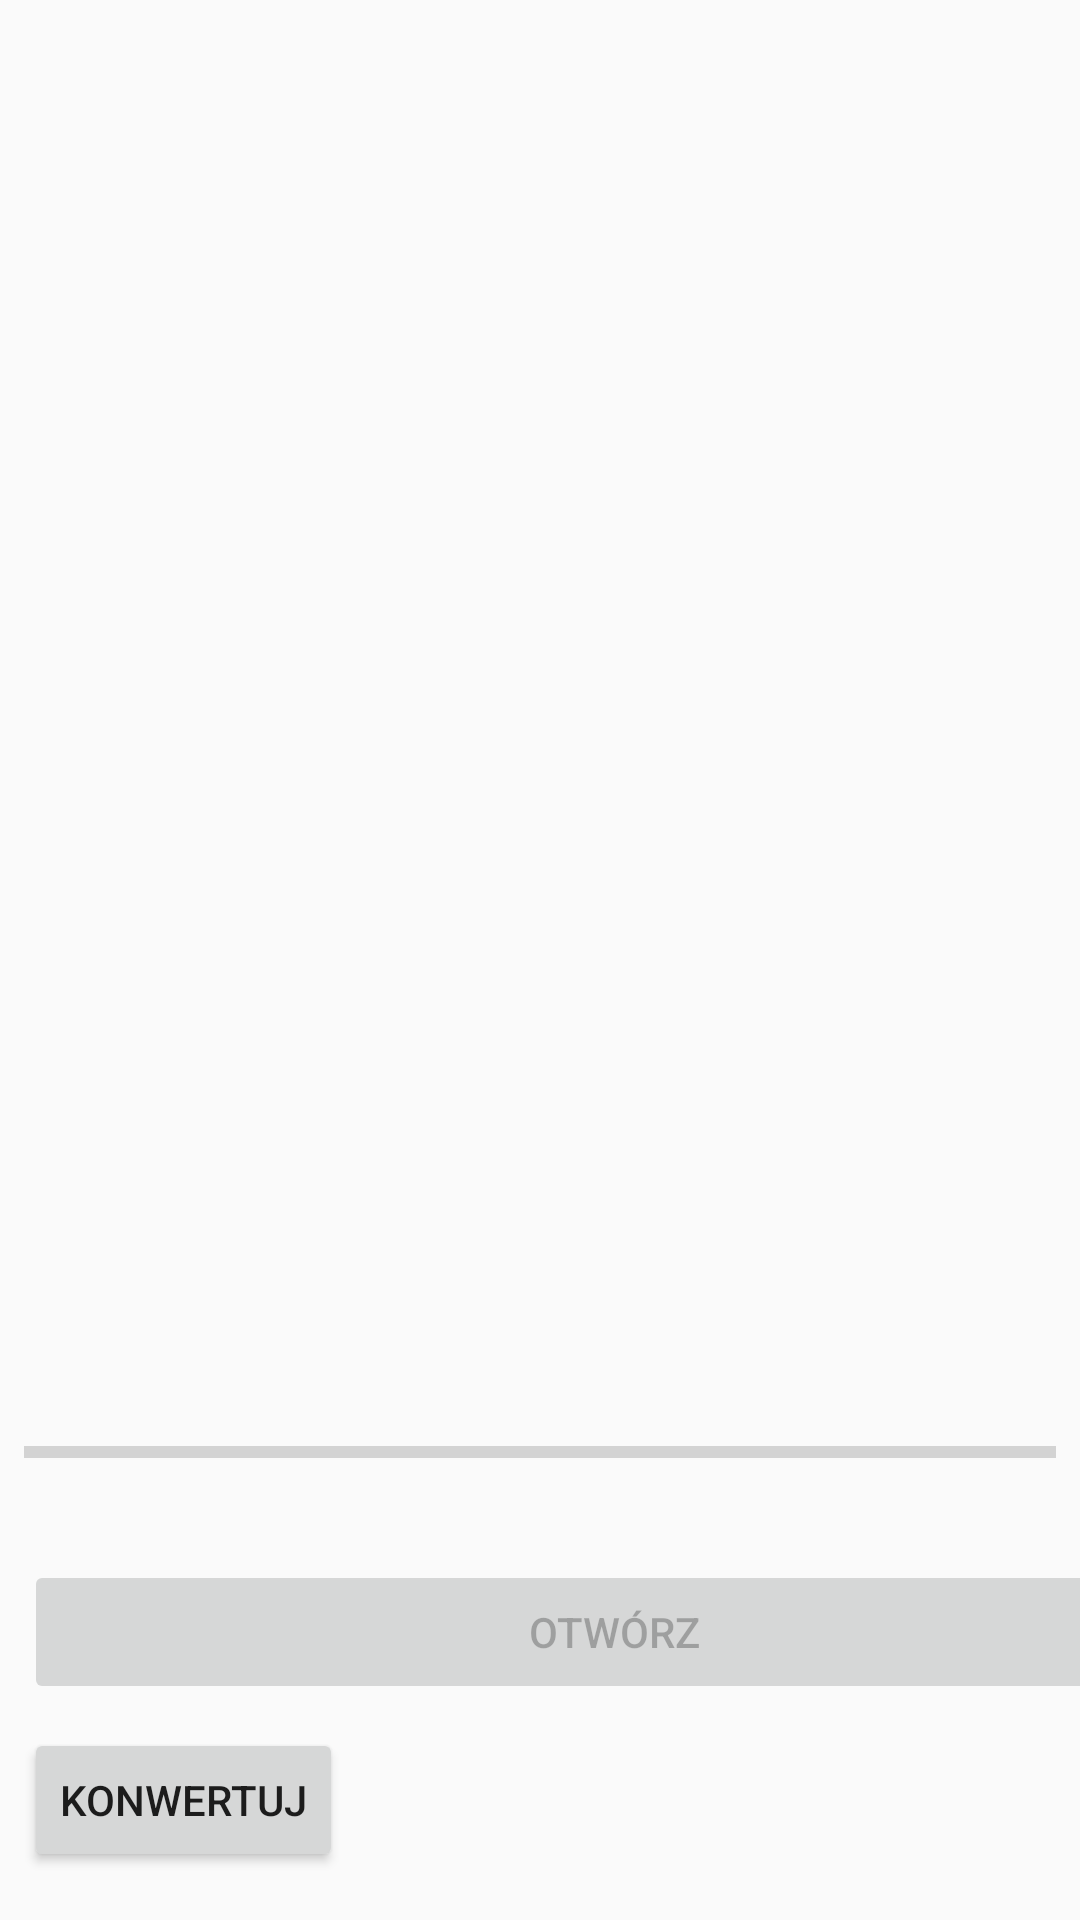

Write the Android layout XML for this screen, with the resource values it uses.
<!-- AndroidManifest.xml: application theme AppTheme -->
<!-- res/layout/activity_fragment_request.xml -->
<?xml version="1.0" encoding="utf-8"?>
<androidx.constraintlayout.widget.ConstraintLayout
        xmlns:android="http://schemas.android.com/apk/res/android"
        xmlns:tools="http://schemas.android.com/tools"
        xmlns:app="http://schemas.android.com/apk/res-auto"
        android:layout_width="match_parent"
        android:layout_height="match_parent"
        tools:context=".FragmentRequestActivity">

    <ScrollView
            android:layout_width="0dp"
            android:layout_height="0dp"
            app:layout_constraintStart_toStartOf="parent" app:layout_constraintEnd_toEndOf="parent"
            android:id="@+id/scrollView2"
            app:layout_constraintHorizontal_bias="1.0" app:layout_constraintTop_toTopOf="parent"
            android:layout_marginBottom="8dp" app:layout_constraintBottom_toTopOf="@+id/ConversionprogressBar">
        <LinearLayout android:layout_width="match_parent" android:layout_height="wrap_content"
                      android:orientation="vertical">
            <TextView
                    android:layout_width="match_parent"
                    android:layout_height="match_parent"
                    android:id="@+id/EventTextView" android:layout_marginTop="8dp"
                    android:layout_marginBottom="8dp"
                    android:layout_marginStart="8dp" android:layout_marginEnd="8dp"
                    android:textSize="12sp"/>
        </LinearLayout>
    </ScrollView>
    <ProgressBar
            style="?android:attr/progressBarStyleHorizontal"
            android:layout_width="0dp"
            android:layout_height="26dp"
            android:id="@+id/ConversionprogressBar"
            android:layout_marginBottom="8dp"
            app:layout_constraintBottom_toTopOf="@+id/tableLayout" app:layout_constraintStart_toStartOf="parent"
            android:layout_marginStart="8dp" app:layout_constraintEnd_toEndOf="parent" android:layout_marginEnd="8dp"
            android:layout_marginTop="8dp" app:layout_constraintTop_toBottomOf="@+id/scrollView2"/>
    <TableLayout
            android:layout_width="match_parent"
            android:layout_height="wrap_content"
            app:layout_constraintStart_toStartOf="parent"
            app:layout_constraintEnd_toEndOf="parent" app:layout_constraintBottom_toBottomOf="parent"
            android:id="@+id/tableLayout" android:layout_marginTop="7dp"
            app:layout_constraintTop_toBottomOf="@+id/ConversionprogressBar">

        <TableRow android:layout_width="wrap_content" android:layout_height="wrap_content">
            <Button
                    android:text="Otwórz"
                    android:layout_width="wrap_content"
                    android:layout_height="wrap_content" android:id="@+id/OpenButton"
                    android:visibility="visible"
                    android:layout_marginStart="8dp"
                    android:layout_marginEnd="8dp"
                    android:layout_marginBottom="8dp"
                    android:layout_marginTop="8dp"
                    android:enabled="false"/>
        </TableRow>
        <TableRow android:layout_width="159dp" android:layout_height="wrap_content">
            <Button
                    android:text="Konwertuj"
                    android:layout_width="match_parent"
                    android:layout_height="wrap_content" android:id="@+id/ConvertButton"
                    android:layout_marginStart="8dp"
                    android:layout_marginEnd="295dp"
                    android:layout_marginBottom="8dp" app:layout_constraintStart_toStartOf="parent"
                    android:layout_marginLeft="8dp" app:layout_constraintEnd_toEndOf="parent"
                    android:layout_marginRight="295dp" app:layout_constraintBottom_toBottomOf="parent"
                    app:layout_constraintTop_toTopOf="parent"/>
            <Button
                    android:text="Pobierz"
                    android:layout_width="wrap_content"
                    android:layout_height="wrap_content"
                    android:id="@+id/DownloadButton"
                    android:layout_marginBottom="8dp"
                    android:layout_marginStart="8dp" android:layout_marginEnd="8dp"
                    android:layout_marginTop="8dp"
                    android:visibility="visible"
            />
        </TableRow>
    </TableLayout>
</androidx.constraintlayout.widget.ConstraintLayout>
<!-- resources referenced by this layout -->
<resources>
  <style name="AppTheme" parent="Theme.AppCompat.Light.DarkActionBar">
          
          <item name="colorPrimary">@color/colorPrimary</item>
          <item name="colorPrimaryDark">@color/colorPrimaryDark</item>
          <item name="colorAccent">@color/colorAccent</item>
      </style>
  <!-- not gathered from this repository: default colours our renderer supplied (Android Studio template values) -->
  <color name="colorPrimary">#FF6200EE</color>
  <color name="colorPrimaryDark">#FF3700B3</color>
  <color name="colorAccent">#FF03DAC5</color>
</resources>
